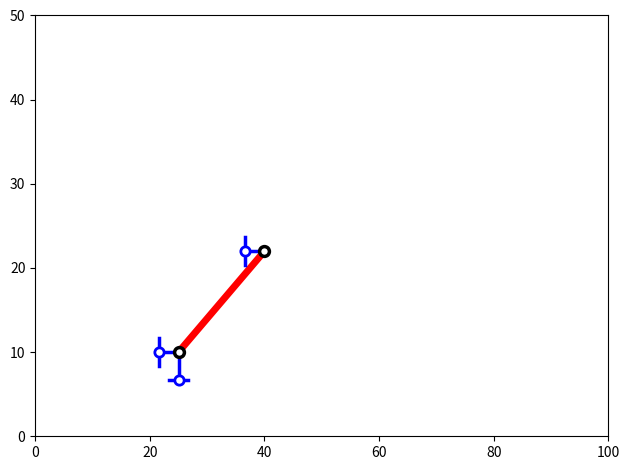

This chart was generated by the following Python code:
# -*- coding: utf-8 -*-
"""
Created on Mon May 14 17:48:43 2018

[redacted]
"""

#pre display in unit

#import numpy as np
from __future__ import division
import matplotlib.pyplot as plt


class PreUnitDisplay:
    def __init__(self,a1,b1,a2,b2,s1,s2,lx,ly):#依次为x坐标/y坐标/支座情况/画布大小,lx,ly只需全局输入一次
        self.a1=a1
        self.b1=b1
        self.a2=a2
        self.b2=b2
        self.s1=s1
        self.s2=s2
        self.lx=lx
        self.ly=ly
        self.l=min(self.lx,self.ly)
    def display(self):
        plt.xlim(0,self.lx)
        plt.ylim(0,self.ly)
        #画两端结点
        x=[self.a1,self.a2]
        y=[self.b1,self.b2]
        '''plt.plot(x[0], y[0], 'C3', zorder=1,lw=3)#zorder用来标记显示顺序（层次）
        plt.plot(x[1], y[1], 'C3', zorder=1,lw=3)'''
        plt.scatter(x,y,c='w',marker='o', s=self.l,edgecolors='k',linewidths=self.l/20, zorder=100)#s是点大小
        #画杆
        plt.plot(x,y,c='r',linewidth=self.l/10,zorder=1)
        #画支座
        sp1=Support(self.s1,self.a1,self.b1,self.l)
        sp1.display()
        sp2=Support(self.s2,self.a2,self.b2,self.l)
        sp2.display()
        plt.tight_layout()


class Support:
    def __init__(self,s,a,b,l):
        self.s=s
        self.a=a
        self.b=b
        self.l=l
        self.c1=1/15#支座长短系数1
        self.c2=1/30#支座长短系数2（大地）
        self.c3=0.9#支座圆圈大小s系数
        self.c4=1/25#支座圆圈线宽系数
        self.c5=1/20#支座线条宽度系数
    def none(self):
        pass
    def horizontal(self):
        #仅有水平支座，向左画
        x=[self.a,self.a-self.c1*self.l]
        y=[self.b,self.b]
        plt.scatter(x[1],y[1],c='w',marker='o',s=self.c3*self.l,edgecolors='b',linewidths=self.c4*self.l,zorder=100)
        plt.plot(x,y,c='b',linewidth=self.c5*self.l,zorder=1)
        x1=[self.a-self.c1*self.l,self.a-self.c1*self.l]
        y1=[self.b+self.c2*self.l,self.b-self.c2*self.l]
        plt.plot(x1,y1,c='b',linewidth=self.c5*self.l,zorder=1)
    def vertical(self):
        #仅有竖直支座，向下画
        x=[self.a,self.a]
        y=[self.b,self.b-self.c1*self.l]
        plt.scatter(x[1],y[1],c='w',marker='o',s=self.c3*self.l,edgecolors='b',linewidths=self.c4*self.l,zorder=100)
        plt.plot(x,y,c='b',linewidth=self.c5*self.l,zorder=1)
        x1=[self.a-self.c2*self.l,self.a+self.c2*self.l]
        y1=[self.b-self.c1*self.l,self.b-self.c1*self.l]
        plt.plot(x1,y1,c='b',linewidth=self.c5*self.l,zorder=1)
    def both(self):
        #有两个方向的支座
        Support.horizontal(self)
        Support.vertical(self)
    def display(self):
        self.switcher={0:Support.none,1:Support.horizontal,2:Support.vertical,3:Support.both}
        self.switcher.get(self.s)(self)
    '''要注意支座图像的放置方向和大小不要与杆件重叠!!'''
   

pud=PreUnitDisplay(25,10,40,22,3,1,100,50)
pud.display()     
       

'''
问题：
1.程序中有大段重复的相似语句，不知道有没有办法优化
2.注释还没有认真写好
3.支座的方向是单一的，可能会出现重叠遮挡的问题，目前暂时采用了不同颜色作为解决方案，但是这个方案还不够好
'''


    
'''
弃用代码：
def supports(argument):
    switcher={
        0:pass
        1:pass#仅有水平支座
        2:pass#仅有竖直支座
        3:pass#有两个方向的支座
        #要注意支座图像的放置方向和大小不要与杆件重叠!!
            }'''